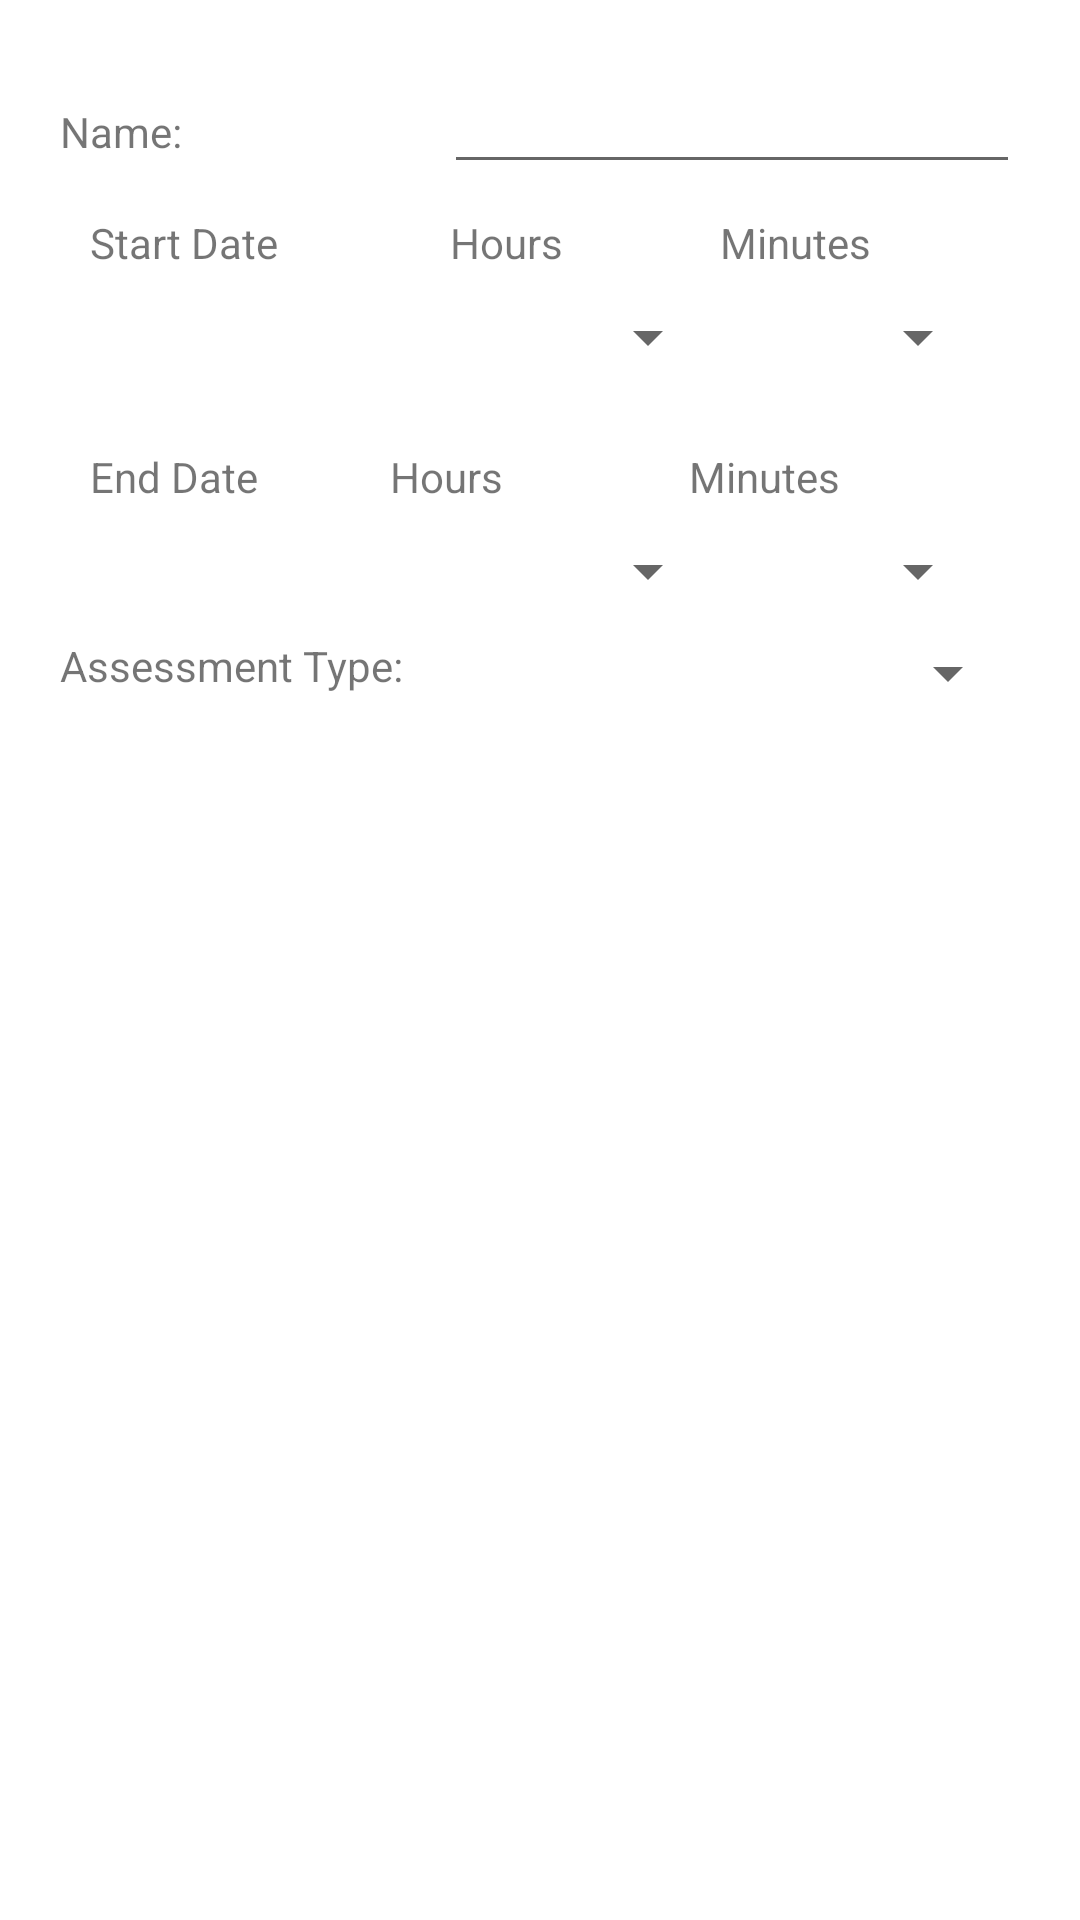

Write the Android layout XML for this screen, with the resource values it uses.
<!-- AndroidManifest.xml: application theme Theme.SchoolTracker -->
<!-- res/layout/activity_assessment_detail.xml -->
<?xml version="1.0" encoding="utf-8"?>
<androidx.constraintlayout.widget.ConstraintLayout xmlns:android="http://schemas.android.com/apk/res/android"
    android:layout_width="match_parent"
    android:layout_height="match_parent"
    xmlns:app="http://schemas.android.com/apk/res-auto">

    <LinearLayout
        android:layout_width="match_parent"
        android:layout_height="match_parent"
        android:layout_marginHorizontal="20dp"
        android:layout_marginVertical="20dp"
        android:layout_marginLeft="20dp"
        android:layout_marginTop="20dp"
        android:orientation="vertical"
        app:layout_constraintLeft_toLeftOf="parent"
        app:layout_constraintTop_toTopOf="parent">

        <LinearLayout
            android:layout_width="match_parent"
            android:layout_height="wrap_content"
            android:orientation="horizontal">

            <TextView
                android:layout_width="0dp"
                android:layout_height="wrap_content"
                android:layout_weight="0.4"
                android:text="Name:" />

            <EditText
                android:id="@+id/assessmentNameEditText"
                android:layout_width="0dp"
                android:layout_height="wrap_content"
                android:layout_weight="0.6" />

        </LinearLayout>

        <LinearLayout
            android:layout_width="match_parent"
            android:layout_height="wrap_content"
            android:orientation="vertical"
            android:padding="5dp"
            android:layout_marginBottom="5dp"
            android:background="@drawable/background">

            <LinearLayout
                android:layout_width="match_parent"
                android:layout_height="wrap_content"
                android:orientation="horizontal"
                android:padding="5dp">

                <TextView
                    android:layout_width="0dp"
                    android:layout_height="wrap_content"
                    android:layout_weight="0.4"
                    android:text="Start Date" />

                <TextView
                    android:layout_width="0dp"
                    android:layout_height="wrap_content"
                    android:layout_weight="0.3"
                    android:text="Hours" />

                <TextView
                    android:layout_width="0dp"
                    android:layout_height="wrap_content"
                    android:layout_weight="0.3"
                    android:text="Minutes" />


            </LinearLayout>

            <LinearLayout
                android:layout_width="match_parent"
                android:layout_height="wrap_content"
                android:orientation="horizontal"
                android:padding="5dp">

                <TextView
                    android:id="@+id/assessmentStartTextView"
                    android:layout_width="0dp"
                    android:layout_height="wrap_content"
                    android:layout_weight="0.4" />

                <Spinner
                    android:id="@+id/assessmentStartHoursSpinner"
                    android:layout_width="0dp"
                    android:layout_height="wrap_content"
                    android:layout_weight="0.3"
                    android:spinnerMode="dropdown" />

                <Spinner
                    android:id="@+id/assessmentStartMinutesSpinner"
                    android:layout_width="0dp"
                    android:layout_height="wrap_content"
                    android:layout_weight="0.3"
                    android:spinnerMode="dropdown" />

            </LinearLayout>

        </LinearLayout>

    <LinearLayout
        android:layout_width="match_parent"
        android:layout_height="wrap_content"
        android:orientation="vertical"
        android:padding="5dp"
        android:background="@drawable/background">

            <LinearLayout
                android:layout_width="match_parent"
                android:layout_height="wrap_content"
                android:orientation="horizontal"
                android:padding="5dp">

                <TextView
                    android:layout_width="0dp"
                    android:layout_height="wrap_content"
                    android:layout_weight="0.4"
                    android:text="End Date" />

                <TextView
                    android:layout_width="0dp"
                    android:layout_height="wrap_content"
                    android:layout_weight="0.4"
                    android:text="Hours" />

                <TextView
                    android:layout_width="0dp"
                    android:layout_height="wrap_content"
                    android:layout_weight="0.4"
                    android:text="Minutes" />

            </LinearLayout>

            <LinearLayout
                android:layout_width="match_parent"
                android:layout_height="wrap_content"
                android:orientation="horizontal"
                android:padding="5dp">

                <TextView
                    android:id="@+id/assessmentEndTextView"
                    android:layout_width="0dp"
                    android:layout_height="wrap_content"
                    android:layout_weight="0.4" />

                <Spinner
                    android:id="@+id/assessmentEndHoursSpinner"
                    android:layout_width="0dp"
                    android:layout_height="wrap_content"
                    android:layout_weight="0.3"
                    android:spinnerMode="dropdown" />

                <Spinner
                    android:id="@+id/assessmentEndMinutesSpinner"
                    android:layout_width="0dp"
                    android:layout_height="wrap_content"
                    android:layout_weight="0.3"
                    android:spinnerMode="dropdown" />

            </LinearLayout>

        </LinearLayout>

        <LinearLayout
            android:layout_width="match_parent"
            android:layout_height="wrap_content"
            android:orientation="horizontal">

            <TextView
                android:layout_width="0dp"
                android:layout_height="wrap_content"
                android:layout_weight="0.4"
                android:text="Assessment Type:" />

            <Spinner
                android:id="@+id/assessmentTypeSpinner"
                android:layout_width="0dp"
                android:layout_height="wrap_content"
                android:layout_weight="0.6"
                android:spinnerMode="dropdown" />

        </LinearLayout>

    </LinearLayout>

</androidx.constraintlayout.widget.ConstraintLayout>
<!-- resources referenced by this layout -->
<resources>
  <style name="Theme.SchoolTracker" parent="Theme.MaterialComponents.DayNight.DarkActionBar">
          
          <item name="colorPrimary">@color/purple_500</item>
          <item name="colorPrimaryVariant">@color/purple_700</item>
          <item name="colorOnPrimary">@color/white</item>
          
          <item name="colorSecondary">@color/teal_200</item>
          <item name="colorSecondaryVariant">@color/teal_700</item>
          <item name="colorOnSecondary">@color/black</item>
          
          <item name="android:statusBarColor" tools:targetApi="l">?attr/colorPrimaryVariant</item>
          
      </style>
  <!-- not gathered from this repository: default colours our renderer supplied (Android Studio template values) -->
  <color name="purple_500">#FF6200EE</color>
  <color name="purple_700">#FF3700B3</color>
  <color name="teal_200">#FF03DAC5</color>
  <color name="teal_700">#FF018786</color>
  <color name="black">#FF000000</color>
  <color name="white">#FFFFFFFF</color>
</resources>
